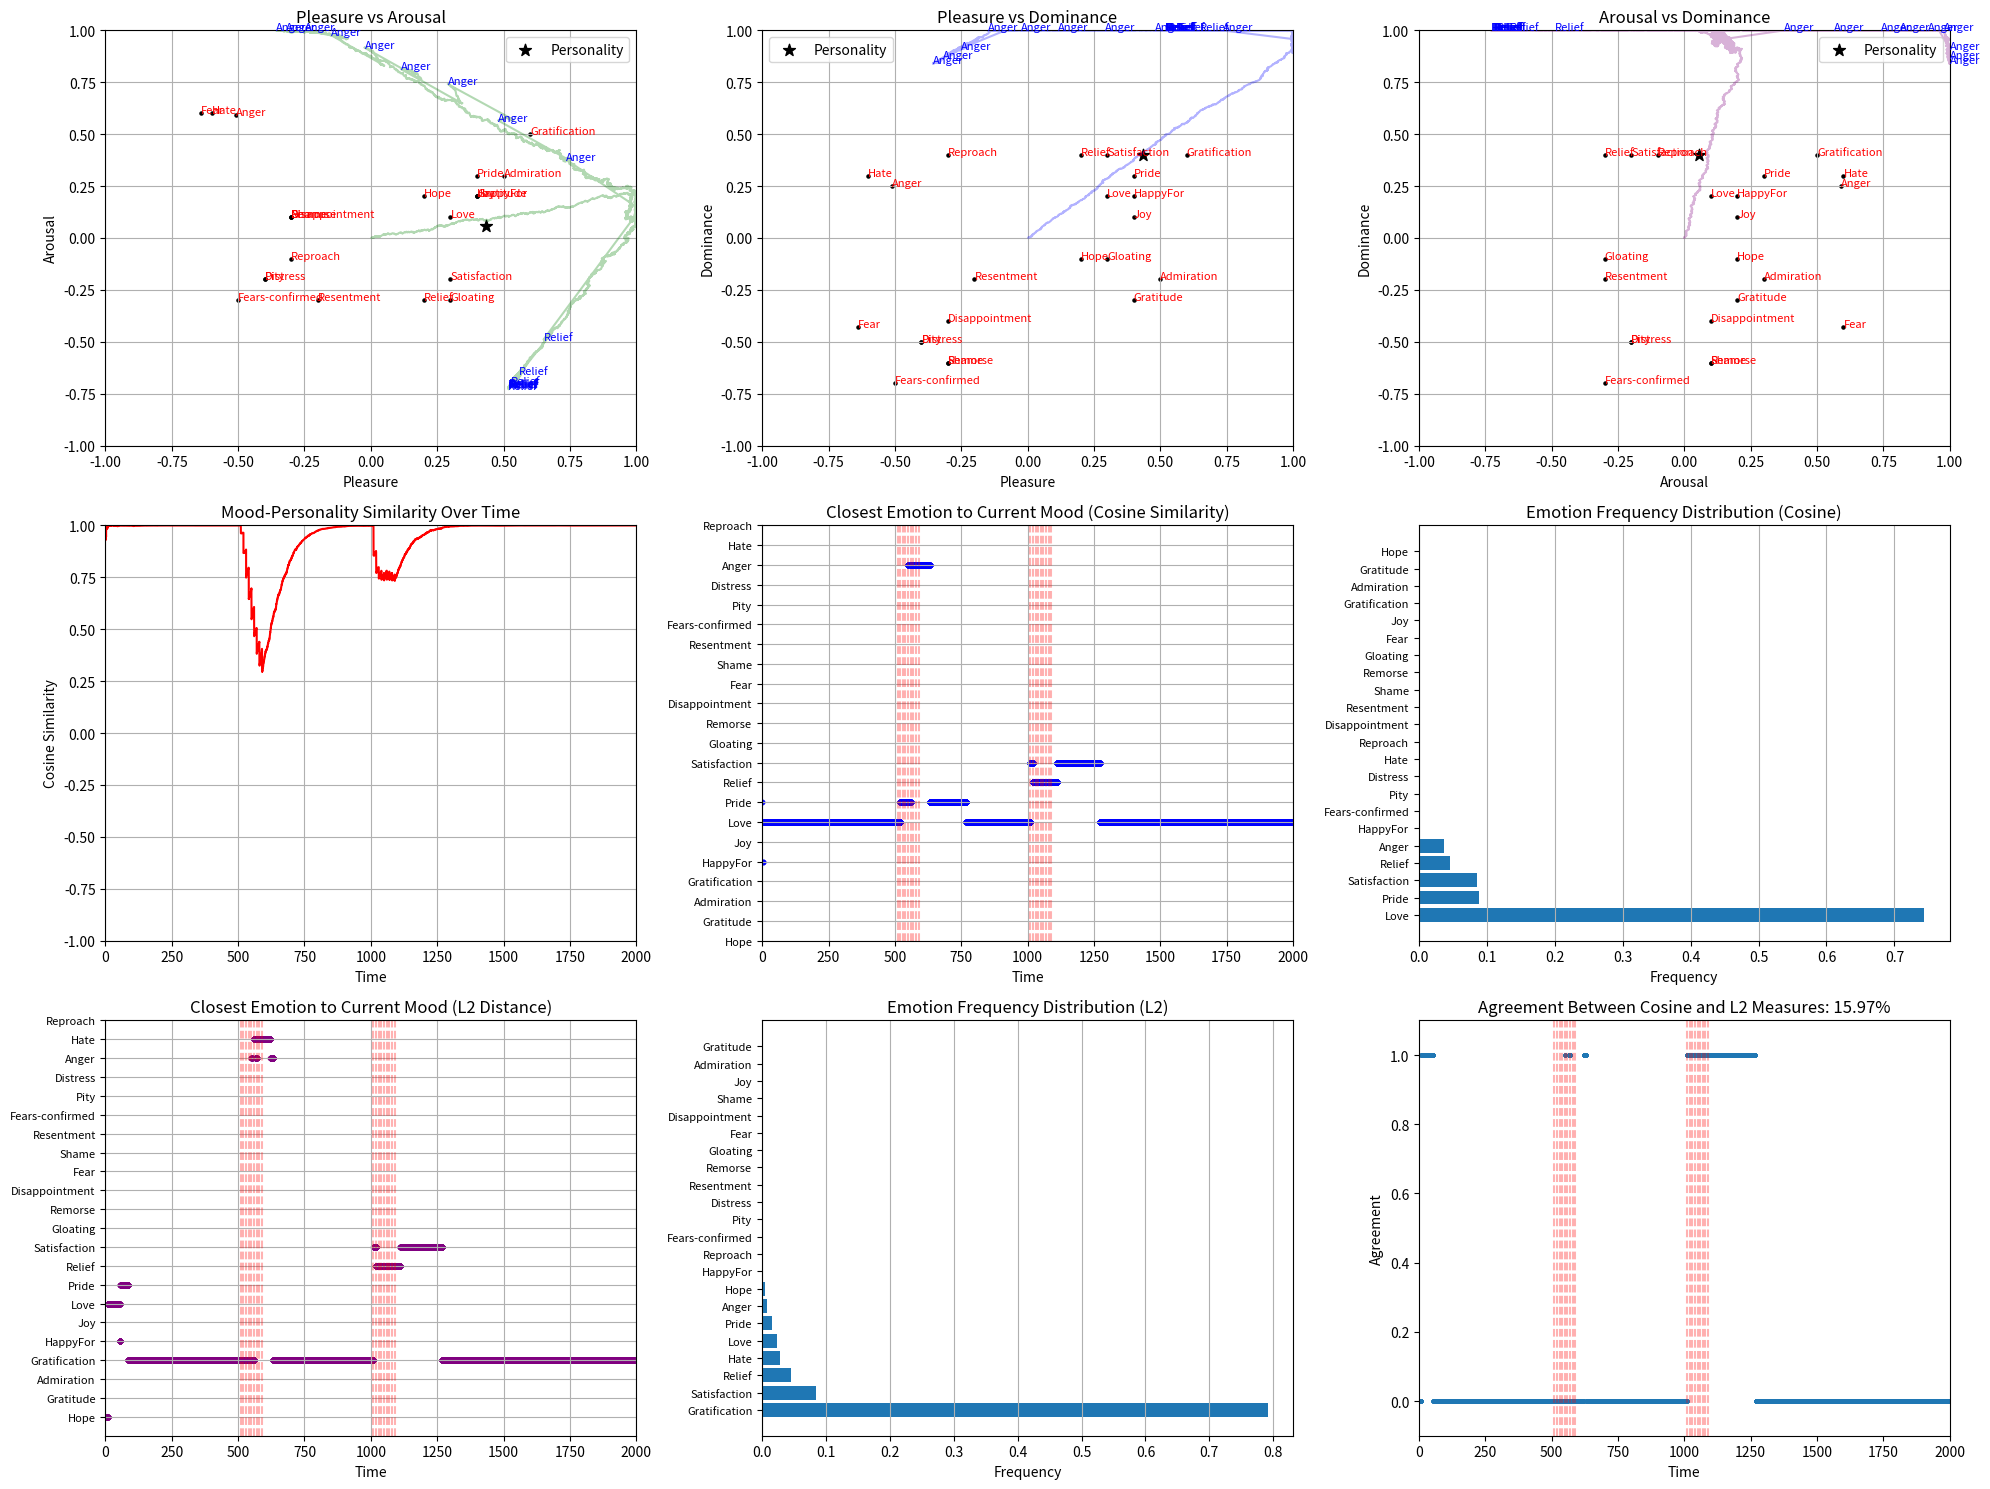

This chart was generated by the following Python code:
### Lessons learned:
# 1. The model treats the Big5 OCEAN scores in the [-1, 1] range, not [0, 1]
# 2. Many optimal weights from the optimization are 0 meaning the model won't activate for some emotions, 
# but they must be >0, we increase the lower bound to e.g. 0.1 (or a reasonable value)
# 3. The model expects a Poisson event rate to converge to relaxation towards the personality, 
# but since we don't have a Poisson distrubution, we use small virtual events to converge to the personality
# 4. It's not the location in PAD-space that determines the emotion, but the closest angle between the mood vector and the emotion vector
# 5. The model expects zero mood decay (it decays by the Poisson event rate towards the personality), but we can use a small lambda_m to simulate decay towards a neutral mood
###


# Re-run to include labeled emotions and occasional real input events
import numpy as np
import matplotlib.pyplot as plt
from scipy.spatial.distance import cosine

# === Emotion PAD directions with labels (from PCMD Table I) ===
emotion_labels = [
    "Hope", "Gratitude", "Admiration", "Gratification", "HappyFor", "Joy", "Love",
    "Pride", "Relief", "Satisfaction", "Gloating", "Remorse", "Disappointment",
    "Fear", "Shame", "Resentment", "Fears-confirmed", "Pity", "Distress",
    "Anger", "Hate", "Reproach"
]

D = np.array([
    [0.2,  0.2,  -0.1], [0.4,  0.2,  -0.3], [0.5,  0.3,  -0.2], [0.6,  0.5,   0.4],
    [0.4,  0.2,   0.2], [0.4,  0.2,   0.1], [0.3,  0.1,   0.2], [0.4,  0.3,   0.3],
    [0.2, -0.3,   0.4], [0.3, -0.2,   0.4], [0.3, -0.3,  -0.1], [-0.3,  0.1, -0.6],
    [-0.3,  0.1, -0.4], [-0.64, 0.60,-0.43], [-0.3,  0.1, -0.6], [-0.2, -0.3, -0.2],
    [-0.5, -0.3, -0.7], [-0.4, -0.2, -0.5], [-0.4, -0.2, -0.5], [-0.51, 0.59,  0.25],
    [-0.6,  0.6,   0.3], [-0.3, -0.1,  0.4]
])
S = len(emotion_labels)
p = np.ones(S) / S

# Big Five to PAD
Q = np.array([
    [0.00,  0.00,  0.21,  0.59,  0.19],
    [0.15,  0.00,  0.00,  0.30, -0.57],
    [0.25,  0.17,  0.60, -0.32,  0.00]
])

F = np.array([0.9, 0.9, 0.3, 0.5, 0.4])
P = Q @ F

# Optimization of phi
from scipy.optimize import minimize

alpha = 2.0
mu_P = 0.1
lambda_e = 1.0
lambda_m = 0.001
event_rate = 1/3.0
a = alpha / lambda_e * (1 - np.exp(-lambda_e / event_rate))

def pcmd_objective(phi):
    U = sum(phi[i] * p[i] * np.outer(D[i], D[i]) for i in range(S))
    y = 0.5 * a * sum(phi[i] * p[i] * D[i] for i in range(S)) + mu_P * a * U @ P
    return np.linalg.norm(y - P)**2 + 0.01 * np.linalg.norm(U, 'fro')**2

res = minimize(pcmd_objective, np.ones(S), bounds=[(0.1, None)] * S)
phi = res.x

print(phi)

# Mood simulation with labeled virtual + occasional real events
M = np.zeros(3)

dt = 0.1
T = 2000.0
steps = int(T / dt)
mood_trace = []
cos_sim_trace = []  # Add array to store cosine similarity values
event_labels = []
closest_emotion_indices = []  # Track which emotion is closest to mood based on cosine
closest_emotion_l2_indices = []  # Track which emotion is closest to mood based on L2

np.random.seed(42)

for step in range(steps):
    t = step * dt

    # Real event: occasionally inject strong real emotions (every N seconds)
    if step % int(10 / dt) == 0 and t > 500 and t < 600:
        idx = emotion_labels.index("Anger")
        I = 5.0  # strong real event
        d = D[idx]
        M += alpha * phi[idx] * I * d * dt
        event_labels.append((t, emotion_labels[idx]))
    elif step % int(10 / dt) == 0 and t > 1000 and t < 1100:
        idx = emotion_labels.index("Relief")
        I = 5.0  # strong real event
        d = D[idx]
        M += alpha * phi[idx] * I * d * dt
        event_labels.append((t, emotion_labels[idx]))
    else:
    # Virtual background event
        idx = np.random.choice(S)
        I = 0.01
        d = D[idx]
        M += alpha * phi[idx] * I * d * dt

    M *= np.exp(-lambda_m * dt)
    
    # Normalize if needed
    if np.max(np.abs(M)) > 1.0:
        M = M / np.max(np.abs(M))
    mood_trace.append(M.copy())
    
    # Calculate cosine similarity between M and P
    # 1 - cosine distance gives cosine similarity
    cos_sim = 1 - cosine(M, P)
    cos_sim_trace.append(cos_sim)
    
    # Find emotion with closest cosine angle to current mood
    emotion_sims = [1 - cosine(M, d) for d in D]
    closest_idx = np.argmax(emotion_sims)
    closest_emotion_indices.append(closest_idx)
    
    # Find emotion with closest L2 distance to current mood
    emotion_l2_dists = [np.linalg.norm(M - d) for d in D]
    closest_l2_idx = np.argmin(emotion_l2_dists)
    closest_emotion_l2_indices.append(closest_l2_idx)

mood_trace = np.array(mood_trace)
cos_sim_trace = np.array(cos_sim_trace)
closest_emotion_indices = np.array(closest_emotion_indices)
closest_emotion_l2_indices = np.array(closest_emotion_l2_indices)

# # Plot

# Create 2D projection plots with emotion labels on PA, PD, and AD
fig, axes = plt.subplots(3, 3, figsize=(20, 15))
axes = axes.flatten()

# Extract event positions and labels
event_indices = [int(t_evt / dt) for t_evt, _ in event_labels]
event_positions = mood_trace[event_indices]
event_texts = [label for _, label in event_labels]

# Pleasure-Arousal
axes[0].plot(mood_trace[:,0], mood_trace[:,1], color='green', alpha=0.3)
for (x, y), label in zip(event_positions[:, [0,1]], event_texts):
    axes[0].text(x, y, label, fontsize=8, color='blue')
for (x, y), label in zip(D[:, [0,1]], emotion_labels):
    axes[0].scatter(x,y, color='black', marker='.', s=20)
    axes[0].text(x, y, label, fontsize=8, color='red')
axes[0].scatter(P[0], P[1], color='black', marker='*', s=80, label='Personality')
axes[0].set_xlabel('Pleasure')
axes[0].set_ylabel('Arousal')
axes[0].set_title('Pleasure vs Arousal')
axes[0].legend()
axes[0].grid(True)
axes[0].set_xlim([-1,1]); axes[0].set_ylim([-1,1])

# Pleasure-Dominance
axes[1].plot(mood_trace[:,0], mood_trace[:,2], color='blue', alpha=0.3)
for (x, y), label in zip(event_positions[:, [0,2]], event_texts):
    axes[1].text(x, y, label, fontsize=8, color='blue')
for (x, y), label in zip(D[:, [0,2]], emotion_labels):
    axes[1].scatter(x,y, color='black', marker='.', s=20)
    axes[1].text(x, y, label, fontsize=8, color='red')
axes[1].scatter(P[0], P[2], color='black', marker='*', s=80, label='Personality')
axes[1].set_xlabel('Pleasure')
axes[1].set_ylabel('Dominance')
axes[1].set_title('Pleasure vs Dominance')
axes[1].legend()
axes[1].grid(True)
axes[1].set_xlim([-1,1]); axes[1].set_ylim([-1,1])

# Arousal-Dominance
axes[2].plot(mood_trace[:,1], mood_trace[:,2], color='purple', alpha=0.3)
for (x, y), label in zip(event_positions[:, [1,2]], event_texts):
    axes[2].text(x, y, label, fontsize=8, color='blue')
for (x, y), label in zip(D[:, [1,2]], emotion_labels):
    axes[2].scatter(x,y, color='black', marker='.', s=20)
    axes[2].text(x, y, label, fontsize=8, color='red')
axes[2].scatter(P[1], P[2], color='black', marker='*', s=80, label='Personality')
axes[2].set_xlabel('Arousal')
axes[2].set_ylabel('Dominance')
axes[2].set_title('Arousal vs Dominance')
axes[2].legend()
axes[2].grid(True)
axes[2].set_xlim([-1,1]); axes[2].set_ylim([-1,1])

# Cosine Similarity between M and P over time
time_steps = np.arange(steps) * dt
axes[3].plot(time_steps, cos_sim_trace, color='red')
axes[3].set_xlabel('Time')
axes[3].set_ylabel('Cosine Similarity')
axes[3].set_title('Mood-Personality Similarity Over Time')
axes[3].grid(True)
axes[3].set_xlim([0, T]); axes[3].set_ylim([-1, 1])

# Plot closest emotion category over time (cosine)
axes[4].scatter(time_steps, closest_emotion_indices, s=10, c='blue', alpha=0.7)
# Add event markers
for t_evt, label in event_labels:
    axes[4].axvline(x=t_evt, color='red', linestyle='--', alpha=0.3)
    
# Customize y-axis to show emotion labels
plt.sca(axes[4])
plt.yticks(range(len(emotion_labels)), emotion_labels, fontsize=8)
axes[4].set_xlabel('Time')
axes[4].set_title('Closest Emotion to Current Mood (Cosine Similarity)')
axes[4].grid(True)
axes[4].set_xlim([0, T])

# Plot closest emotion category over time (L2 distance)
axes[6].scatter(time_steps, closest_emotion_l2_indices, s=10, c='purple', alpha=0.7)
# Add event markers
for t_evt, label in event_labels:
    axes[6].axvline(x=t_evt, color='red', linestyle='--', alpha=0.3)
    
# Customize y-axis to show emotion labels
plt.sca(axes[6])
plt.yticks(range(len(emotion_labels)), emotion_labels, fontsize=8)
axes[6].set_xlabel('Time')
axes[6].set_title('Closest Emotion to Current Mood (L2 Distance)')
axes[6].grid(True)
axes[6].set_xlim([0, T])

# Calculate emotion frequencies (cosine)
if len(closest_emotion_indices) > 0:
    emotion_counts = np.bincount(closest_emotion_indices, minlength=len(emotion_labels))
    emotion_freqs = emotion_counts / len(closest_emotion_indices)
    
    # Sort emotions by frequency
    sorted_indices = np.argsort(emotion_freqs)[::-1]
    sorted_emotions = [emotion_labels[i] for i in sorted_indices]
    sorted_freqs = emotion_freqs[sorted_indices]
    
    # Plot emotion frequency distribution
    bars = axes[5].barh(range(len(sorted_emotions)), sorted_freqs)
    plt.sca(axes[5])
    plt.yticks(range(len(sorted_emotions)), sorted_emotions, fontsize=8)
    axes[5].set_xlabel('Frequency')
    axes[5].set_title('Emotion Frequency Distribution (Cosine)')
    axes[5].grid(True, axis='x')

# Calculate emotion frequencies (L2)
if len(closest_emotion_l2_indices) > 0:
    emotion_l2_counts = np.bincount(closest_emotion_l2_indices, minlength=len(emotion_labels))
    emotion_l2_freqs = emotion_l2_counts / len(closest_emotion_l2_indices)
    
    # Sort emotions by frequency
    sorted_l2_indices = np.argsort(emotion_l2_freqs)[::-1]
    sorted_l2_emotions = [emotion_labels[i] for i in sorted_l2_indices]
    sorted_l2_freqs = emotion_l2_freqs[sorted_l2_indices]
    
    # Plot emotion frequency distribution
    bars = axes[7].barh(range(len(sorted_l2_emotions)), sorted_l2_freqs)
    plt.sca(axes[7])
    plt.yticks(range(len(sorted_l2_emotions)), sorted_l2_emotions, fontsize=8)
    axes[7].set_xlabel('Frequency')
    axes[7].set_title('Emotion Frequency Distribution (L2)')
    axes[7].grid(True, axis='x')

# Plot agreement between cosine and L2 measures
agreement = np.mean(closest_emotion_indices == closest_emotion_l2_indices)
disagreement_indices = np.where(closest_emotion_indices != closest_emotion_l2_indices)[0]


# Create agreement plot
axes[8].plot(time_steps, closest_emotion_indices == closest_emotion_l2_indices, 'o', markersize=2, alpha=0.5)
axes[8].set_xlabel('Time')
axes[8].set_ylabel('Agreement')
axes[8].set_title(f'Agreement Between Cosine and L2 Measures: {agreement:.2%}')
axes[8].set_xlim([0, T])
axes[8].set_ylim([-0.1, 1.1])
for t_evt, label in event_labels:
    axes[8].axvline(x=t_evt, color='red', linestyle='--', alpha=0.3)

plt.tight_layout()
plt.show()
